Image classification data set "Data set" (rakeshgowda123/plantdiseasedetection on GitHub). Class labels (2): rot, rust.

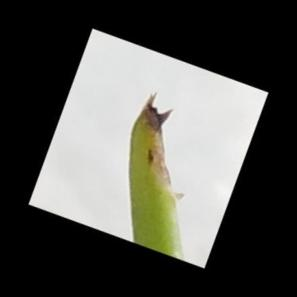
Label: rust

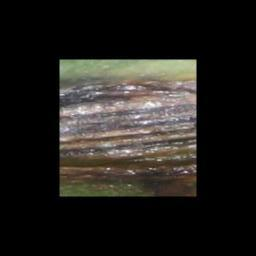
Label: rot

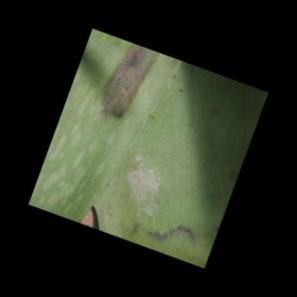
Label: rust

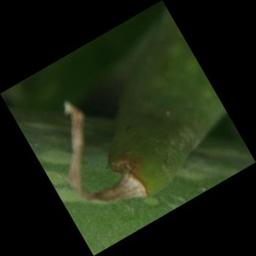
Label: rust

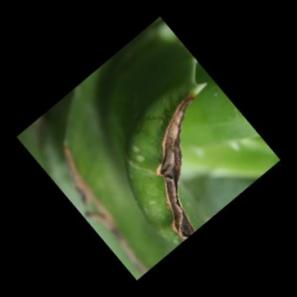
Label: rust

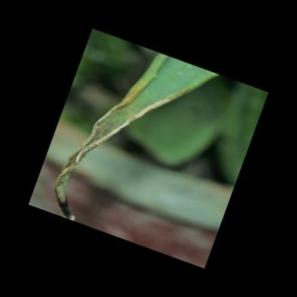
Label: rust
